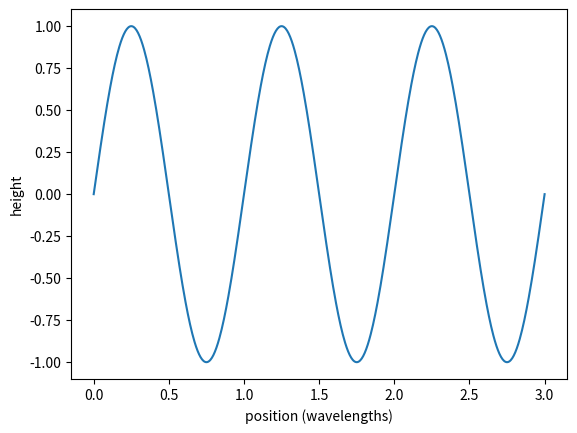
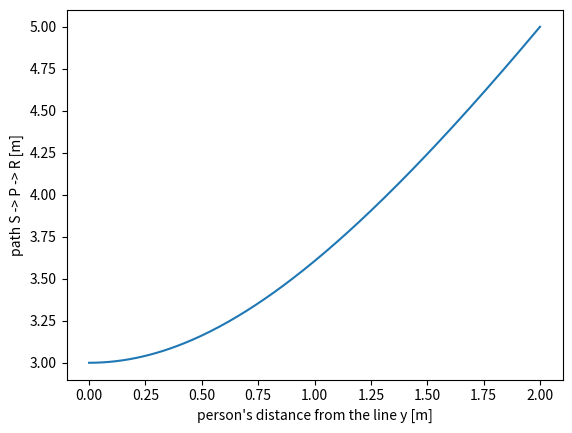
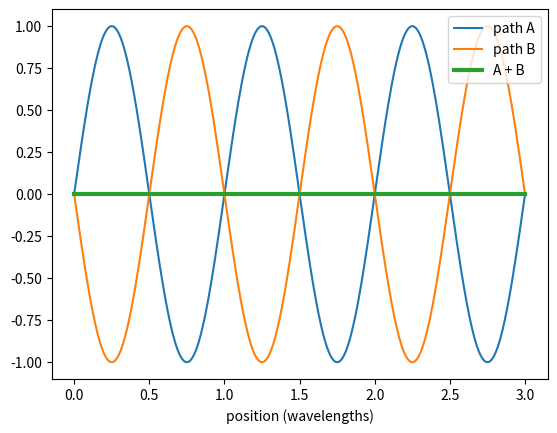
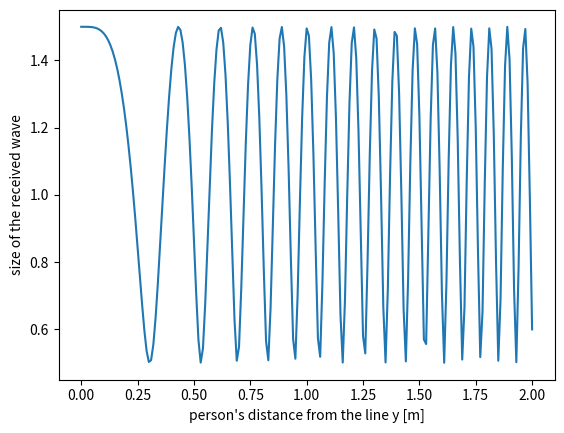

Write the Python code that produced these figures, in order.
import numpy as np
import matplotlib.pyplot as plt

c = 299_792_458                      # speed of light, m/s / 光の速さ
for f_hz in [2.4e9, 2.462e9, 5.0e9]:  # try other frequencies! / ほかの周波数もためそう
    wavelength_m = c / f_hz
    print(f"{f_hz / 1e9} GHz -> {wavelength_m * 100:.2f} cm")

x = np.linspace(0, 3, 600)            # position, in wavelengths / 場所（波長いくつ分）
plt.plot(x, np.sin(2 * np.pi * x))
plt.xlabel("position (wavelengths)")
plt.ylabel("height")
plt.show()

y_m = np.linspace(0, 2, 201)          # distance from the straight line / 線からのきょり
path_m = 2 * np.hypot(1.5, y_m)
plt.plot(y_m, path_m)
plt.xlabel("person's distance from the line y [m]")
plt.ylabel("path S -> P -> R [m]")
plt.show()
print("y = 1.0 m ->", round(2 * np.hypot(1.5, 1.0), 4), "m")

shift = 0.5                                  # extra path, in wavelengths / 長い分（波長いくつ分）
wave_a = np.sin(2 * np.pi * x)
wave_b = np.sin(2 * np.pi * (x - shift))
plt.plot(x, wave_a, label="path A")
plt.plot(x, wave_b, label="path B")
plt.plot(x, wave_a + wave_b, label="A + B", linewidth=3)
plt.legend()
plt.xlabel("position (wavelengths)")
plt.show()

wavelength_m = c / 2.462e9                   # channel 11 / チャンネル 11
extra_m = 2 * np.hypot(1.5, y_m) - 3.0       # bounced path is longer by this much / 長い分
turns = extra_m / wavelength_m               # in wavelengths / 波長いくつ分
received = np.abs(1 + 0.5 * np.exp(-2j * np.pi * turns))  # size of the sum / 合計の大きさ
plt.plot(y_m, received)
plt.xlabel("person's distance from the line y [m]")
plt.ylabel("size of the received wave")
plt.show()
